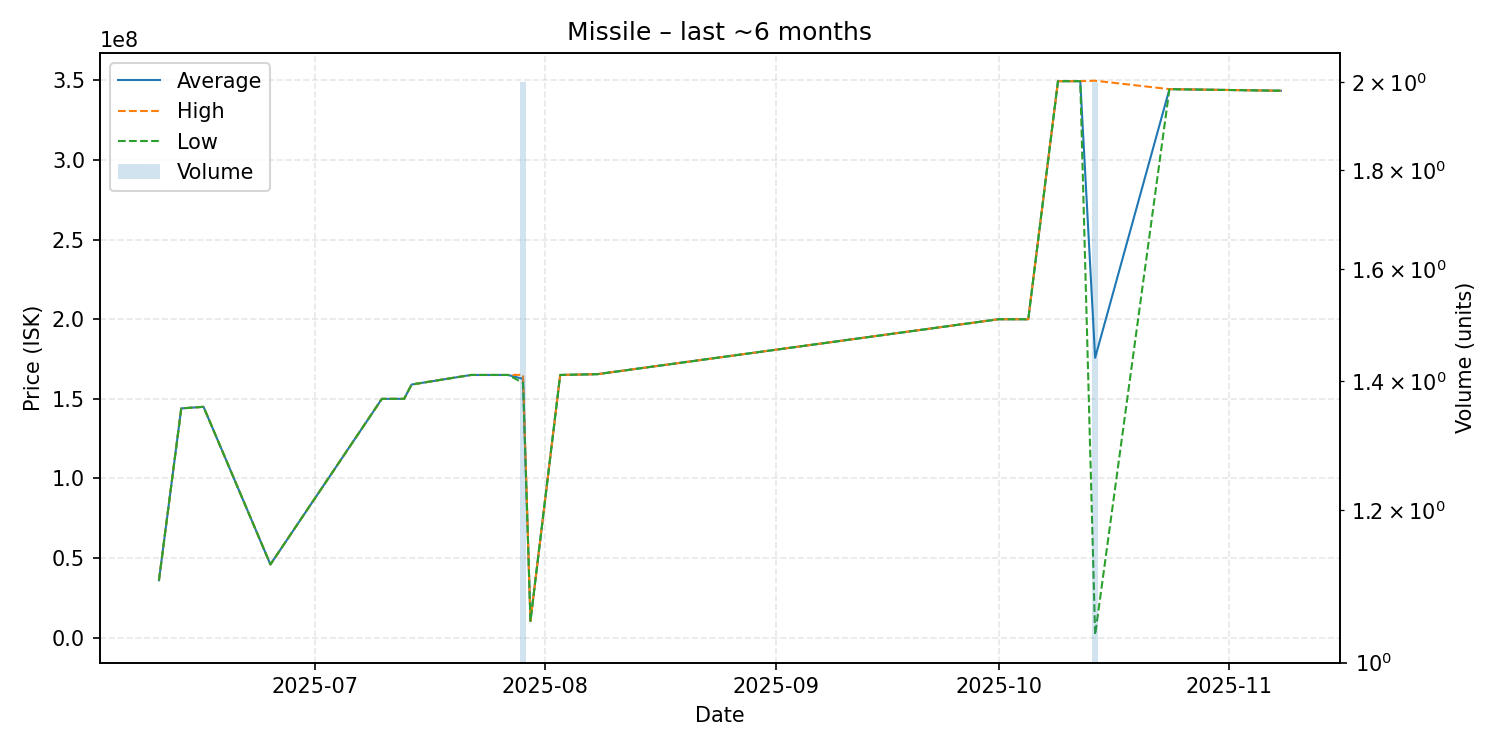

The file beside this chart, header and first rows:
date, average, highest, lowest, order_count, volume
2025-06-10, 36100000, 36100000, 36100000, 1, 1
2025-06-13, 144000000, 144000000, 144000000, 1, 1
2025-06-16, 145000000, 145000000, 145000000, 1, 1
2025-06-25, 46000000, 46000000, 46000000, 1, 1
2025-07-10, 150000000, 150000000, 150000000, 1, 1
2025-07-13, 150000000, 150000000, 150000000, 1, 1
2025-07-14, 159000000, 159000000, 159000000, 1, 1
2025-07-22, 165000000, 165000000, 165000000, 1, 1
2025-07-26, 165000000, 165000000, 165000000, 1, 1
2025-07-27, 165000000, 165000000, 165000000, 1, 1
2025-07-29, 162550000, 165100000, 160000000, 2, 2
2025-07-30, 10500000, 10500000, 10500000, 1, 1
2025-08-03, 165000000, 165000000, 165000000, 1, 1
2025-08-08, 165500000, 165500000, 165500000, 1, 1
2025-10-01, 200000000, 200000000, 200000000, 1, 1
2025-10-05, 200000000, 200000000, 200000000, 1, 1
2025-10-09, 349500000, 349500000, 349500000, 1, 1
2025-10-12, 349500000, 349500000, 349500000, 1, 1
2025-10-14, 175787500, 349800000, 1775000, 2, 2
2025-10-24, 344500000, 344500000, 344500000, 1, 1
2025-11-08, 343500000, 343500000, 343500000, 1, 1
